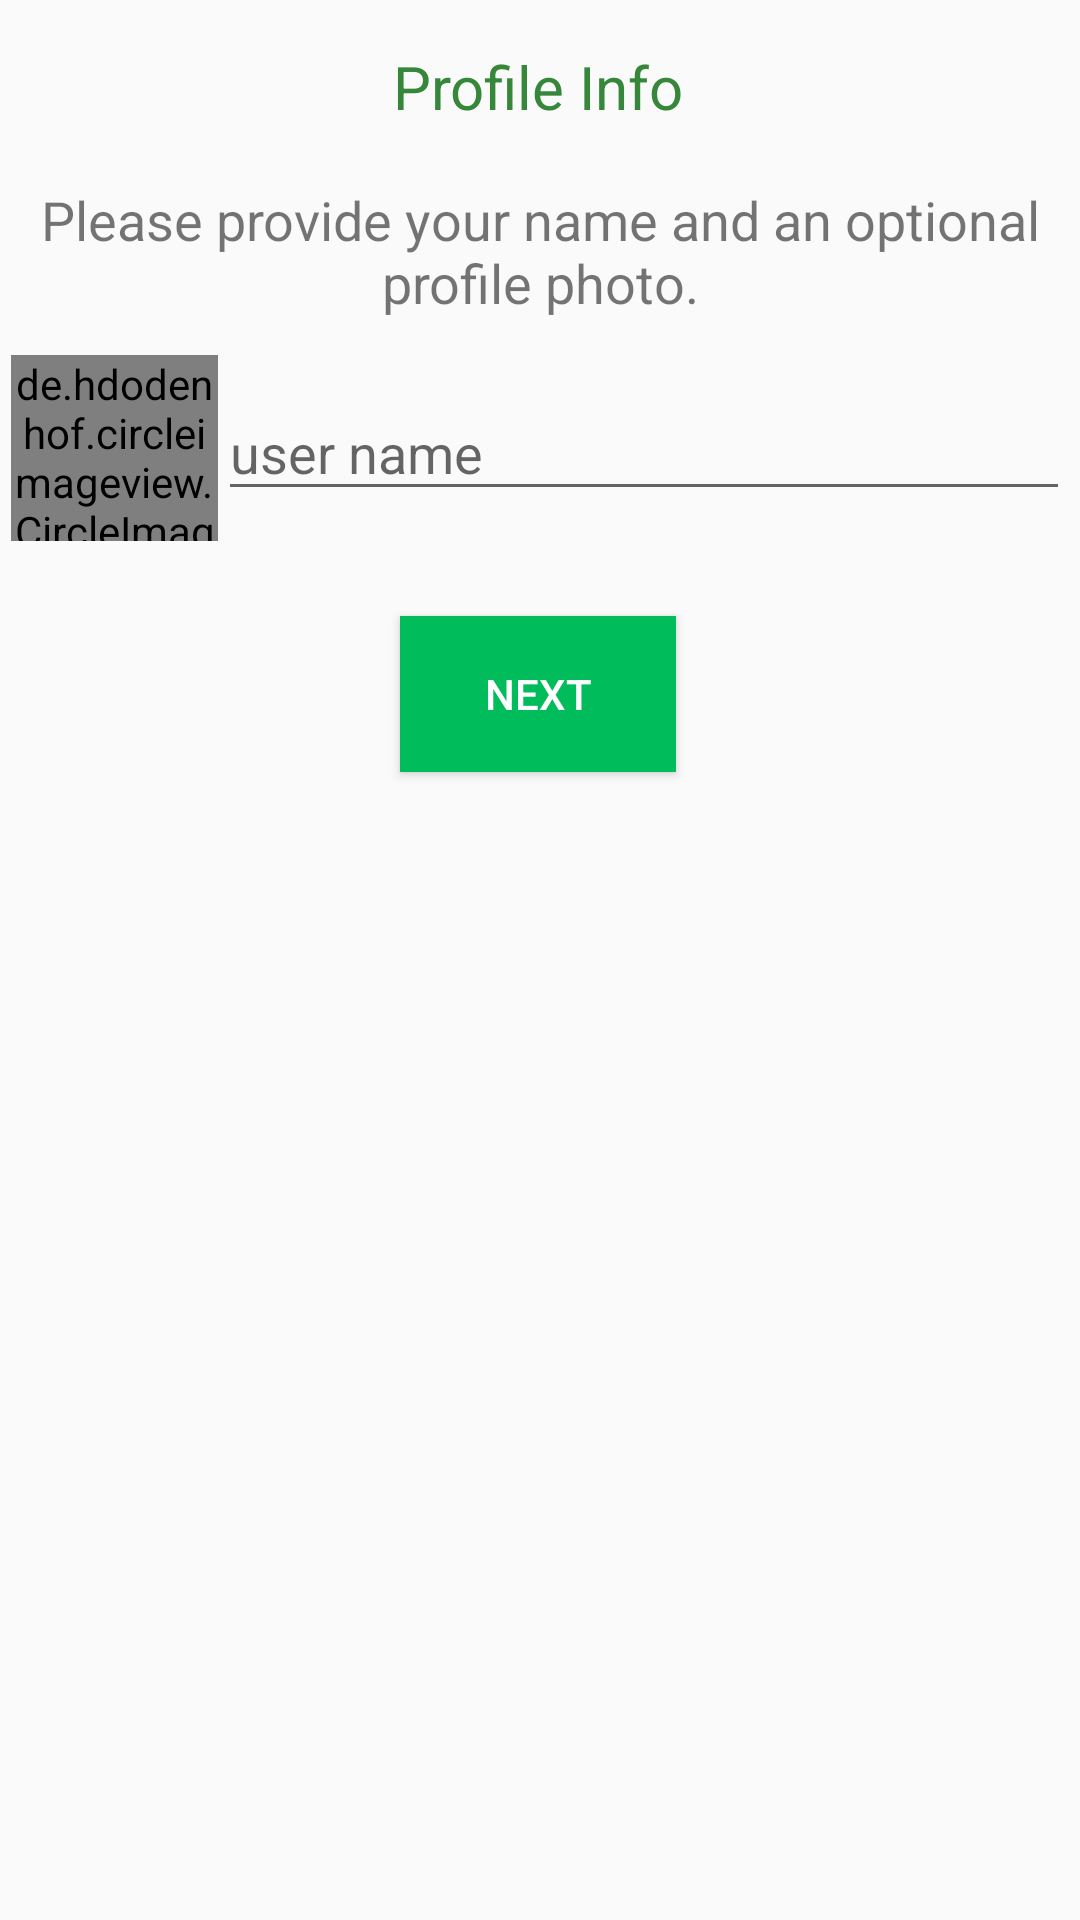

Android layout source for this screen:
<!-- AndroidManifest.xml: application theme AppNoActionBar -->
<!-- res/layout/activity_profile_info.xml -->
<?xml version="1.0" encoding="utf-8"?>
<androidx.constraintlayout.widget.ConstraintLayout xmlns:android="http://schemas.android.com/apk/res/android"
    xmlns:app="http://schemas.android.com/apk/res-auto"
    xmlns:tools="http://schemas.android.com/tools"
    android:layout_width="match_parent"
    android:layout_height="match_parent"
    tools:context=".Activities.ProfileInfoActivity">

    <TextView
        android:id="@+id/textView3"
        android:layout_width="wrap_content"
        android:layout_height="wrap_content"
        android:text="Profile Info"
        android:textColor="#36873A"
        android:textSize="20sp"
        app:layout_constraintBottom_toBottomOf="parent"
        app:layout_constraintEnd_toEndOf="parent"
        app:layout_constraintHorizontal_bias="0.498"
        app:layout_constraintStart_toStartOf="parent"
        app:layout_constraintTop_toTopOf="parent"
        app:layout_constraintVertical_bias="0.025" />

    <TextView
        android:id="@+id/contactNumberTextView"
        android:layout_width="wrap_content"
        android:layout_height="wrap_content"
        android:gravity="center"
        android:text="Please provide your name and an optional profile photo."
        android:textSize="18sp"
        app:layout_constraintBottom_toBottomOf="parent"
        app:layout_constraintEnd_toEndOf="parent"
        app:layout_constraintHorizontal_bias="0.045"
        app:layout_constraintStart_toStartOf="parent"
        app:layout_constraintTop_toBottomOf="@+id/textView3"
        app:layout_constraintVertical_bias="0.034" />

    <androidx.constraintlayout.widget.ConstraintLayout
        android:id="@+id/userAboutLayout"
        android:layout_width="wrap_content"
        android:layout_height="wrap_content"
        android:layout_marginTop="12dp"
        app:layout_constraintEnd_toEndOf="parent"
        app:layout_constraintStart_toStartOf="parent"
        app:layout_constraintTop_toBottomOf="@+id/contactNumberTextView">

        <de.hdodenhof.circleimageview.CircleImageView

            android:id="@+id/profileImageView"
            android:layout_width="69dp"
            android:layout_height="62dp"
            android:src="@drawable/camera_icon"
            app:layout_constraintBottom_toBottomOf="parent"
            app:layout_constraintStart_toStartOf="parent"
            app:layout_constraintTop_toTopOf="parent"
            app:layout_constraintVertical_bias="0.0" />

        <EditText
            android:id="@+id/bottomSheetEditText"
            android:layout_width="284dp"
            android:layout_height="42dp"
            android:ems="10"
            android:hint="user name"
            android:inputType="textPersonName"
            app:layout_constraintBottom_toBottomOf="parent"
            app:layout_constraintEnd_toEndOf="parent"
            app:layout_constraintHorizontal_bias="0.0"
            app:layout_constraintStart_toEndOf="@+id/profileImageView"
            app:layout_constraintTop_toTopOf="parent" />
    </androidx.constraintlayout.widget.ConstraintLayout>

    <Button
        android:id="@+id/nextButton"
        android:layout_width="92dp"
        android:layout_height="52dp"
        android:background="@color/lightGreen"
        android:text="Next"
        android:textColor="#FFFFFF"
        app:layout_constraintBottom_toBottomOf="parent"
        app:layout_constraintEnd_toEndOf="parent"
        app:layout_constraintHorizontal_bias="0.498"
        app:layout_constraintStart_toStartOf="parent"
        app:layout_constraintTop_toBottomOf="@+id/userAboutLayout"
        app:layout_constraintVertical_bias="0.061" />
</androidx.constraintlayout.widget.ConstraintLayout>
<!-- resources referenced by this layout -->
<resources>
  <color name="lightGreen">#00BC5B</color>
  <!-- drawable camera_icon: png bitmap (mipmap-mdpi, 1795 bytes) -->
  <style name="AppNoActionBar" parent="Theme.AppCompat.Light.NoActionBar">
          <item name="colorPrimaryDark">#09524C</item>
      </style>
</resources>
